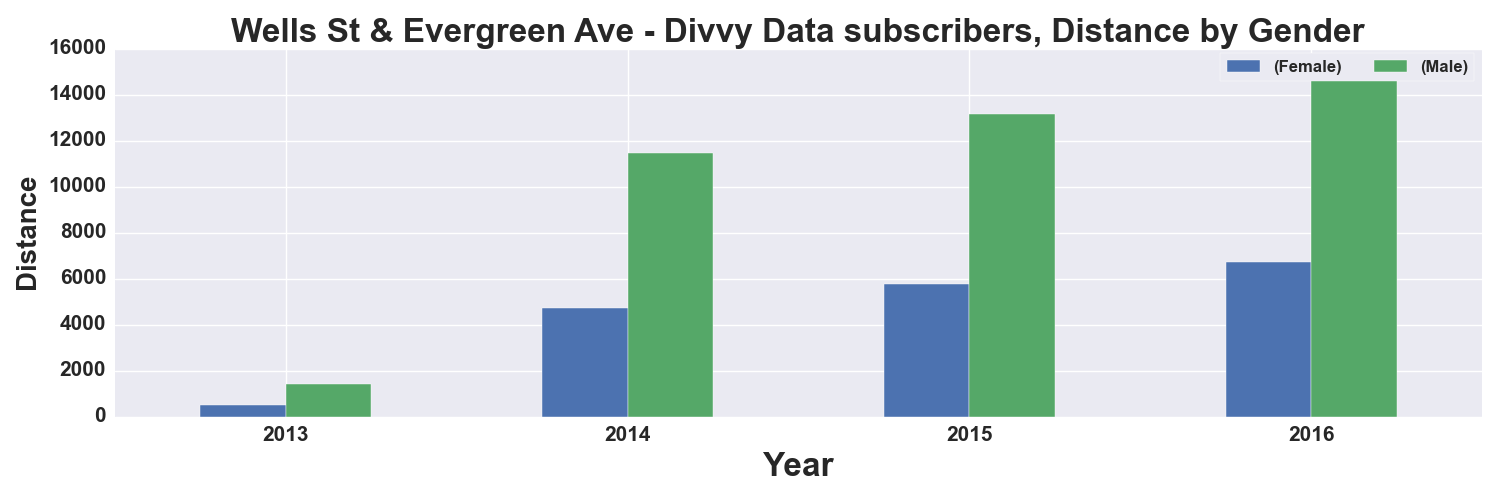

The data file committed next to this chart (first rows):
, START TIME YEAR, DISTANCE_Miles, DISTANCE_Miles
GENDER, , Female, Male
0, 2013, 492.0, 1422
1, 2014, 4726, 11470
2, 2015, 5773, 13171
3, 2016, 6703, 15077
